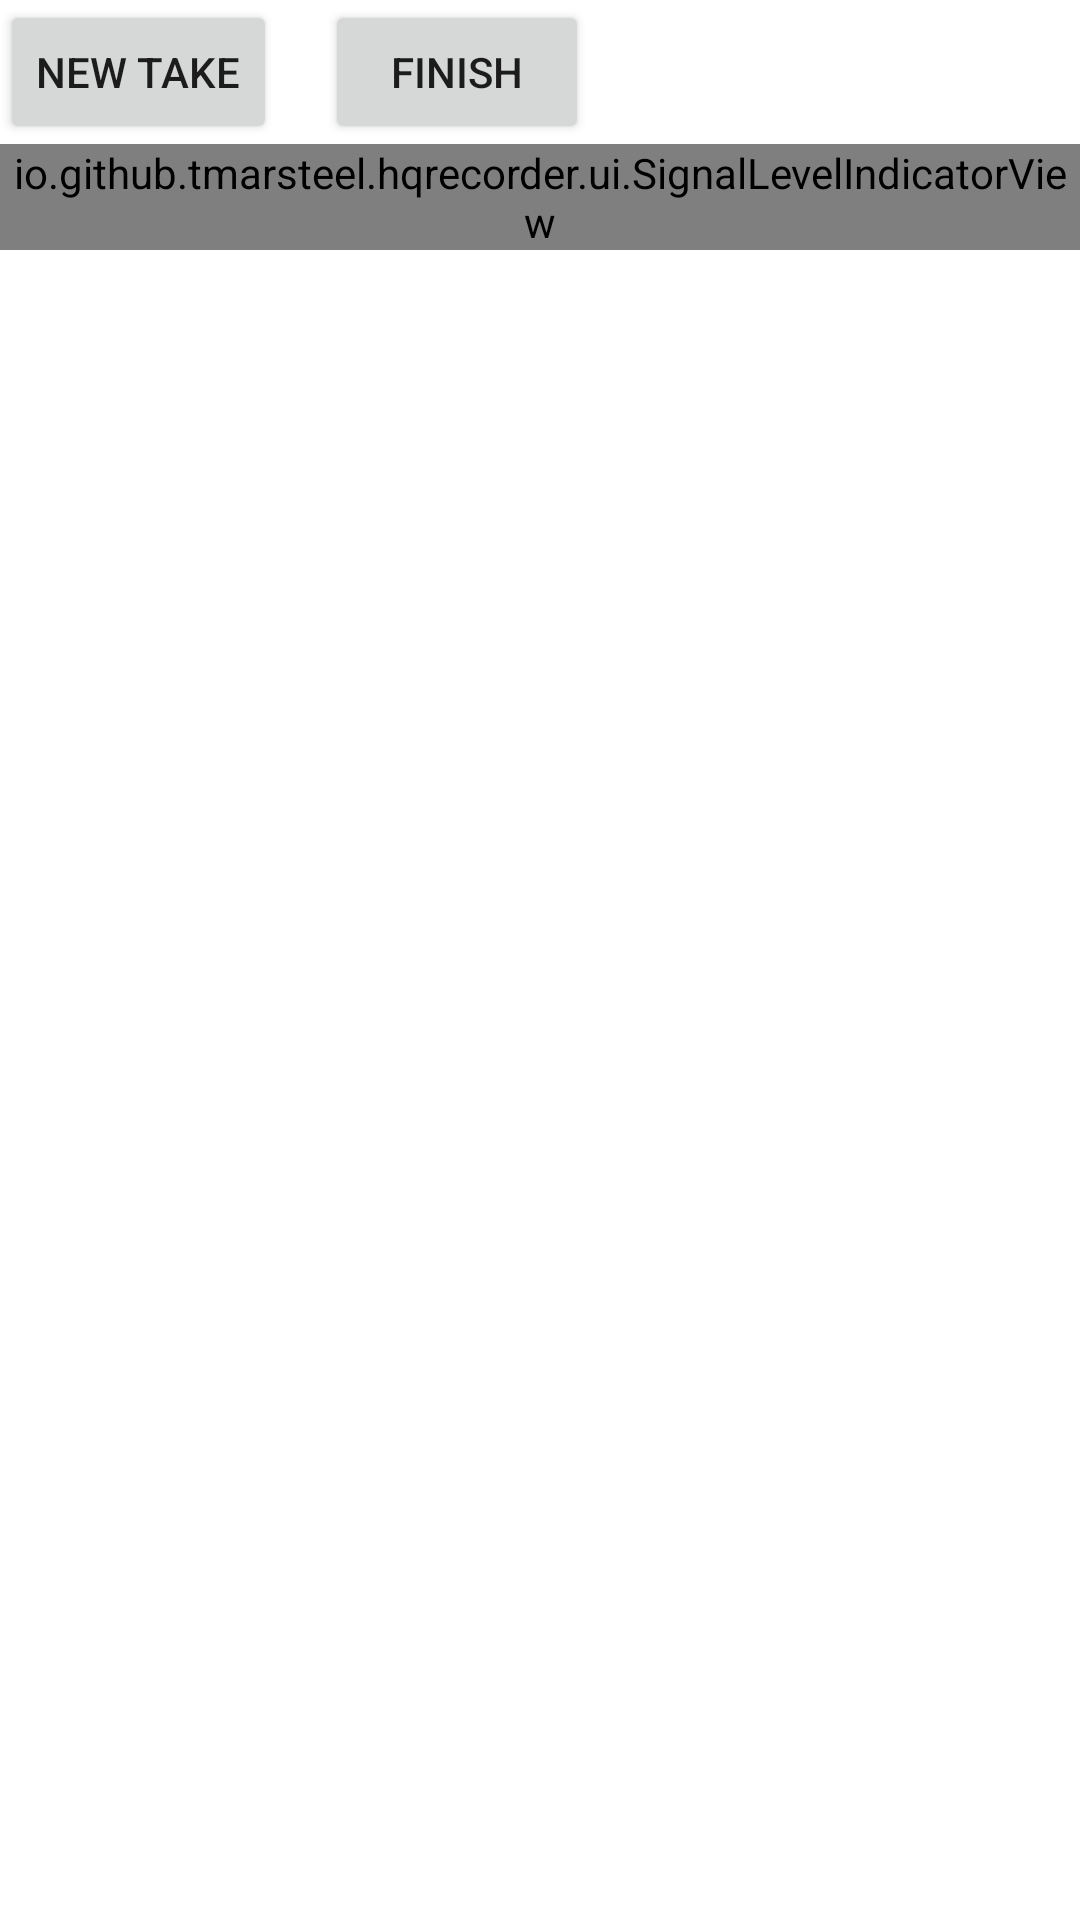

Write the Android layout XML for this screen, with the resource values it uses.
<!-- AndroidManifest.xml: application theme Theme.HQRecorder -->
<!-- res/layout/fragment_record.xml -->
<?xml version="1.0" encoding="utf-8"?>
<androidx.constraintlayout.widget.ConstraintLayout xmlns:android="http://schemas.android.com/apk/res/android"
    xmlns:app="http://schemas.android.com/apk/res-auto"
    xmlns:tools="http://schemas.android.com/tools"
    android:layout_width="match_parent"
    android:layout_height="match_parent"
    tools:context=".ui.record.RecordFragment">

    <Button
        android:id="@+id/next_take_bt"
        android:layout_width="wrap_content"
        android:layout_height="wrap_content"
        app:layout_constraintTop_toTopOf="parent"
        app:layout_constraintStart_toStartOf="parent"
        android:text="@string/record_start_next_take"
        />
    <Button
        android:id="@+id/finish_bt"
        android:layout_width="wrap_content"
        android:layout_height="wrap_content"
        app:layout_constraintTop_toTopOf="parent"
        app:layout_constraintStart_toEndOf="@id/next_take_bt"
        android:layout_marginStart="@dimen/activity_horizontal_margin"
        android:text="@string/record_start_finish"
        />

    <io.github.example.hqrecorder.ui.SignalLevelIndicatorView
        android:id="@+id/level_indicator"
        android:layout_width="wrap_content"
        android:layout_height="wrap_content"
        app:layout_constraintStart_toStartOf="parent"
        app:layout_constraintEnd_toEndOf="parent"
        app:layout_constraintTop_toBottomOf="@id/finish_bt"
        />
</androidx.constraintlayout.widget.ConstraintLayout>
<!-- resources referenced by this layout -->
<resources>
  <dimen name="activity_horizontal_margin">16dp</dimen>
  <string name="record_start_finish">Finish</string>
  <string name="record_start_next_take">New Take</string>
  <style name="Theme.HQRecorder" parent="Theme.MaterialComponents.DayNight.DarkActionBar">
          
          <item name="colorPrimary">@color/purple_500</item>
          <item name="colorPrimaryVariant">@color/purple_700</item>
          <item name="colorOnPrimary">@color/white</item>
          
          <item name="colorSecondary">@color/teal_200</item>
          <item name="colorSecondaryVariant">@color/teal_700</item>
          <item name="colorOnSecondary">@color/black</item>
          
          <item name="android:statusBarColor">?attr/colorPrimaryVariant</item>
          
      </style>
  <color name="purple_500">#FF6200EE</color>
  <color name="purple_700">#FF3700B3</color>
  <color name="white">#FFFFFFFF</color>
  <color name="teal_200">#FF03DAC5</color>
  <color name="teal_700">#FF018786</color>
  <color name="black">#FF000000</color>
</resources>
